Run: headless pygame with SDL's dummy video driver; simulated clock (each Clock.tick advances the game by its frame time, no real sleeping); random seed 0; keys injected as events and as key.get_pressed() state; mouse plan: one left click at the window centre at the start of phase 2, then a move to the lower-right quarter at the start of phase 3.
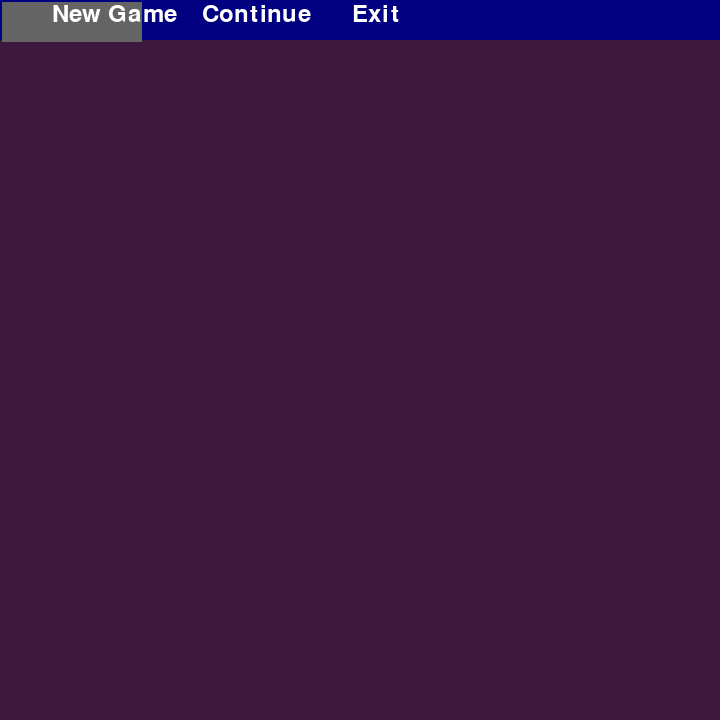
Frame 1 of 4 · flips 1–60 · no input
Frame 2 of 4 · flips 61–180 · clicked the window centre · tapped SPACE, RETURN · held RIGHT (→), D · screen unchanged from frame 1, image omitted
Frame 3 of 4 · flips 181–300 · moved the mouse to the lower-right quarter · held DOWN (↓), S · screen unchanged from frame 2, image omitted
Frame 4 of 4 · flips 301–420 · held LEFT (←), A, UP (↑), W · screen unchanged from frame 3, image omitted

The pygame program that drew these frames:


import pygame 
import sys 
  
  
# initializing the constructor 
pygame.init() 
  
# screen resolution 
res = (720,720) 
  
# opens up a window 
screen = pygame.display.set_mode(res) 
  
# white color 
color = (255,255,255) 
  
# light shade of the button 
color_light = (170,170,170) 
  
# dark shade of the button 
color_dark = (100,100,100) 
color_black = (255,255,255)
color_blue = (0,0,128)
  
# stores the width of the 
# screen into a variable 
width = screen.get_width() 
  
# stores the height of the 
# screen into a variable 
height = screen.get_height() 
  
# defining a font 
smallfont = pygame.font.SysFont('Corbel',35) 
  
# rendering a text written in 
# this font 
text = smallfont.render('Exit' , True , color)
TextNew = smallfont.render('New Game', True, color)
TextContinue = smallfont.render('Continue', True, color) 
  
while True: 
      
    for ev in pygame.event.get(): 
          
        if ev.type == pygame.QUIT: 
            pygame.quit() 
              
        #checks if a mouse is clicked 
        if ev.type == pygame.MOUSEBUTTONDOWN: 
              
            #if the mouse is clicked on the 
            # button the game is terminated 
            if 2 <= mouse[0] <= 2+140 and 2 <= mouse[1] <= 40: 
                pygame.quit() 
                  
    # fills the screen with a color 
    screen.fill((60,25,60)) 
      
    # stores the (x,y) coordinates into 
    # the variable as a tuple 
    mouse = pygame.mouse.get_pos() 
      
    # if mouse is hovered on a button it 
    # changes to lighter shade 
    pygame.draw.rect(screen,color_blue,[0,0,width,40])
    if 2 <= mouse[0] <= 2+140 and 2 <= mouse[1] <= 2+40: 
        pygame.draw.rect(screen,color_light,[2,2,140,40]) 
          
    else: 
        pygame.draw.rect(screen,color_dark,[2,2,140,40]) 
      
    # superimposing the text onto our button 
    screen.blit(text , (2+50+300,2)) 
    screen.blit(TextNew, (2+50,2))
    screen.blit(TextContinue, (2+50+150,2))
      
    # updates the frames of the game 
    pygame.display.update() 
